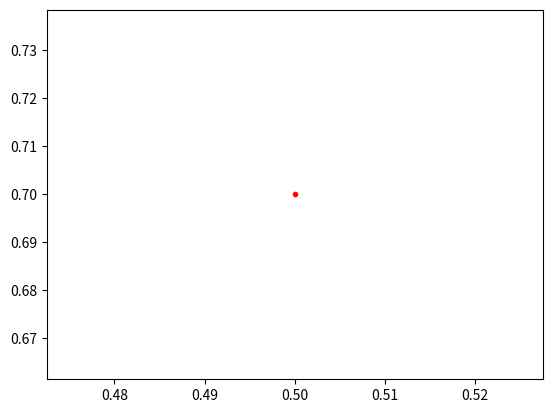

Write the Python code that produced this figure. (Note: this script raises an exception after producing the figure.)
%matplotlib inline

import matplotlib.pyplot as plt
import numpy as np

from matplotlib.patches import Circle
from matplotlib.offsetbox import (TextArea, DrawingArea, OffsetImage,
                                  AnnotationBbox)
from matplotlib.cbook import get_sample_data


if 1:
    fig, ax = plt.subplots()

    # Define a 1st position to annotate (display it with a marker)
    xy = (0.5, 0.7)
    ax.plot(xy[0], xy[1], ".r")

    # Annotate the 1st position with a text box ('Test 1')
    offsetbox = TextArea("Test 1", minimumdescent=False)

    ab = AnnotationBbox(offsetbox, xy,
                        xybox=(-20, 40),
                        xycoords='data',
                        boxcoords="offset points",
                        arrowprops=dict(arrowstyle="->"))
    ax.add_artist(ab)

    # Annotate the 1st position with another text box ('Test')
    offsetbox = TextArea("Test", minimumdescent=False)

    ab = AnnotationBbox(offsetbox, xy,
                        xybox=(1.02, xy[1]),
                        xycoords='data',
                        boxcoords=("axes fraction", "data"),
                        box_alignment=(0., 0.5),
                        arrowprops=dict(arrowstyle="->"))
    ax.add_artist(ab)

    # Define a 2nd position to annotate (don't display with a marker this time)
    xy = [0.3, 0.55]

    # Annotate the 2nd position with a circle patch
    da = DrawingArea(20, 20, 0, 0)
    p = Circle((10, 10), 10)
    da.add_artist(p)

    ab = AnnotationBbox(da, xy,
                        xybox=(1.02, xy[1]),
                        xycoords='data',
                        boxcoords=("axes fraction", "data"),
                        box_alignment=(0., 0.5),
                        arrowprops=dict(arrowstyle="->"))

    ax.add_artist(ab)

    # Annotate the 2nd position with an image (a generated array of pixels)
    arr = np.arange(100).reshape((10, 10))
    im = OffsetImage(arr, zoom=2)
    im.image.axes = ax

    ab = AnnotationBbox(im, xy,
                        xybox=(-50., 50.),
                        xycoords='data',
                        boxcoords="offset points",
                        pad=0.3,
                        arrowprops=dict(arrowstyle="->"))

    ax.add_artist(ab)

    # Annotate the 2nd position with another image (a Grace Hopper portrait)
    fn = get_sample_data("grace_hopper.png", asfileobj=False)
    arr_img = plt.imread(fn, format='png')

    imagebox = OffsetImage(arr_img, zoom=0.2)
    imagebox.image.axes = ax

    ab = AnnotationBbox(imagebox, xy,
                        xybox=(120., -80.),
                        xycoords='data',
                        boxcoords="offset points",
                        pad=0.5,
                        arrowprops=dict(
                            arrowstyle="->",
                            connectionstyle="angle,angleA=0,angleB=90,rad=3")
                        )

    ax.add_artist(ab)

    # Fix the display limits to see everything
    ax.set_xlim(0, 1)
    ax.set_ylim(0, 1)

    plt.show()